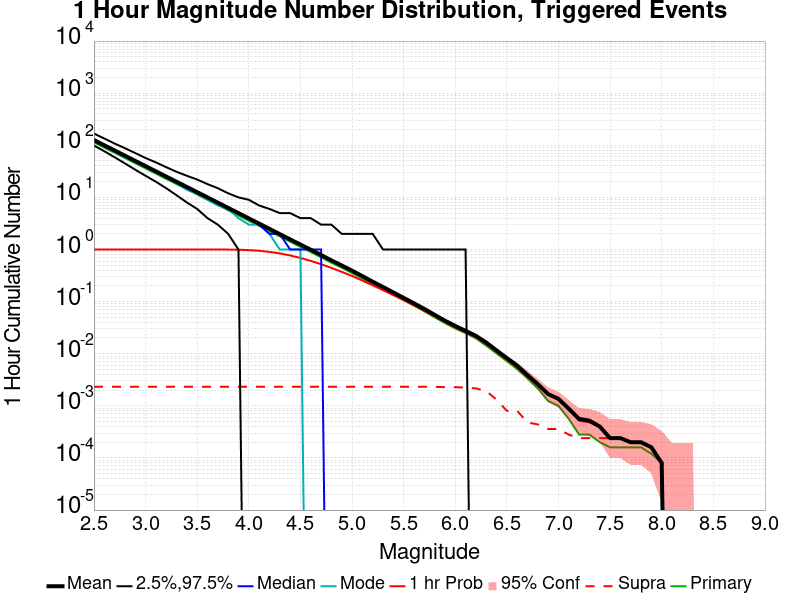

The table this chart was drawn from, first rows:
Mag, Mean, 2.5 %ile, 97.5 %ile, Median, Mode, 1 hr Probability, 1 hr Supra-Seis Prob, Primary Aftershocks Mean
2.5, 126.2, 99.0, 168.0, 122.0, 120.0, 1.0, 0.00232, 113.8
2.6, 100.2, 77.0, 135.0, 97.0, 98.0, 1.0, 0.00232, 90.37
2.7, 79.58, 59.0, 108.0, 77.0, 74.0, 1.0, 0.00232, 71.77
2.8, 63.21, 45.0, 88.0, 61.0, 59.0, 1.0, 0.00232, 57.01
2.9, 50.19, 34.0, 71.0, 49.0, 48.0, 1.0, 0.00232, 45.26
3.0, 39.88, 26.0, 57.0, 39.0, 37.0, 1.0, 0.00232, 35.97
3.1, 31.67, 20.0, 47.0, 31.0, 31.0, 1.0, 0.00232, 28.56
3.2, 25.14, 15.0, 38.0, 24.0, 24.0, 1.0, 0.00232, 22.69
3.3, 19.98, 11.0, 31.0, 19.0, 19.0, 1.0, 0.00232, 18.03
3.4, 15.86, 8.0, 26.0, 15.0, 14.0, 1.0, 0.00232, 14.32
3.5, 12.59, 6.0, 22.0, 12.0, 12.0, 1, 0.00232, 11.36
3.6, 10.01, 4.0, 18.0, 10.0, 9.0, 0.9999, 0.00232, 9.027
3.7, 7.935, 3.0, 15.0, 8.0, 7.0, 0.9992, 0.00232, 7.161
3.8, 6.291, 2.0, 12.0, 6.0, 6.0, 0.9972, 0.00232, 5.681
3.9, 4.995, 1.0, 10.0, 5.0, 4.0, 0.9898, 0.00232, 4.507
4.0, 3.952, 0.0, 9.0, 4.0, 3.0, 0.9738, 0.00232, 3.567
4.1, 3.143, 0.0, 7.0, 3.0, 3.0, 0.9454, 0.00232, 2.836
4.2, 2.491, 0.0, 6.0, 2.0, 2.0, 0.9008, 0.00232, 2.247
4.3, 1.976, 0.0, 5.0, 2.0, 1.0, 0.8413, 0.00232, 1.785
4.4, 1.565, 0.0, 5.0, 1.0, 1.0, 0.7698, 0.00232, 1.415
4.5, 1.245, 0.0, 4.0, 1.0, 1.0, 0.6883, 0.00232, 1.123
4.6, 0.9908, 0.0, 4.0, 1.0, 0.0, 0.6049, 0.00232, 0.8952
4.7, 0.7852, 0.0, 3.0, 1.0, 0.0, 0.5229, 0.00232, 0.7086
4.8, 0.6187, 0.0, 3.0, 0.0, 0.0, 0.4435, 0.00232, 0.5584
4.9, 0.4953, 0.0, 2.0, 0.0, 0.0, 0.3724, 0.00232, 0.4471
5.0, 0.393, 0.0, 2.0, 0.0, 0.0, 0.3106, 0.00232, 0.354
5.1, 0.3084, 0.0, 2.0, 0.0, 0.0, 0.254, 0.00232, 0.278
5.2, 0.2416, 0.0, 2.0, 0.0, 0.0, 0.2057, 0.00232, 0.2175
5.3, 0.1909, 0.0, 1.0, 0.0, 0.0, 0.1664, 0.00232, 0.1723
5.4, 0.15, 0.0, 1.0, 0.0, 0.0, 0.1337, 0.00232, 0.1353
5.5, 0.1181, 0.0, 1.0, 0.0, 0.0, 0.1074, 0.00232, 0.1064
5.6, 0.09276, 0.0, 1.0, 0.0, 0.0, 0.0856, 0.00232, 0.08356
5.7, 0.07256, 0.0, 1.0, 0.0, 0.0, 0.0674, 0.00232, 0.06516
5.8, 0.0558, 0.0, 1.0, 0.0, 0.0, 0.0522, 0.00232, 0.04992
5.9, 0.04312, 0.0, 1.0, 0.0, 0.0, 0.04056, 0.00228, 0.03868
6.0, 0.03412, 0.0, 1.0, 0.0, 0.0, 0.03224, 0.00228, 0.03052
6.1, 0.02752, 0.0, 1.0, 0.0, 0.0, 0.02628, 0.00224, 0.0248
6.2, 0.02204, 0.0, 0.0, 0.0, 0.0, 0.0212, 0.00216, 0.01976
6.3, 0.0164, 0.0, 0.0, 0.0, 0.0, 0.01572, 0.00192, 0.01428
6.4, 0.0116, 0.0, 0.0, 0.0, 0.0, 0.01116, 0.00132, 0.01012
6.5, 0.00824, 0.0, 0.0, 0.0, 0.0, 0.008, 8.0E-4, 0.0072
6.6, 0.00588, 0.0, 0.0, 0.0, 0.0, 0.0058, 8.0E-4, 0.00508
6.7, 0.00388, 0.0, 0.0, 0.0, 0.0, 0.00384, 4.8E-4, 0.00336
6.8, 0.0026, 0.0, 0.0, 0.0, 0.0, 0.00256, 4.4E-4, 0.00216
6.9, 0.00168, 0.0, 0.0, 0.0, 0.0, 0.00164, 3.6E-4, 0.00124
7.0, 0.00136, 0.0, 0.0, 0.0, 0.0, 0.00132, 3.6E-4, 0.001
7.1, 8.8E-4, 0.0, 0.0, 0.0, 0.0, 8.4E-4, 2.8E-4, 5.6E-4
7.2, 5.6E-4, 0.0, 0.0, 0.0, 0.0, 5.2E-4, 2.4E-4, 2.8E-4
7.3, 5.2E-4, 0.0, 0.0, 0.0, 0.0, 4.8E-4, 2.4E-4, 2.8E-4
7.4, 4.0E-4, 0.0, 0.0, 0.0, 0.0, 4.0E-4, 2.4E-4, 2.0E-4
7.5, 2.4E-4, 0.0, 0.0, 0.0, 0.0, 2.4E-4, 2.4E-4, 1.6E-4
7.6, 2.4E-4, 0.0, 0.0, 0.0, 0.0, 2.4E-4, 2.4E-4, 1.6E-4
7.7, 2.0E-4, 0.0, 0.0, 0.0, 0.0, 2.0E-4, 2.0E-4, 1.6E-4
7.8, 2.0E-4, 0.0, 0.0, 0.0, 0.0, 2.0E-4, 2.0E-4, 1.6E-4
7.9, 1.6E-4, 0.0, 0.0, 0.0, 0.0, 1.6E-4, 1.6E-4, 1.2E-4
8.0, 8.0E-5, 0.0, 0.0, 0.0, 0.0, 8.0E-5, 8.0E-5, 8.0E-5
8.1, 0.0, 0.0, 0.0, 0.0, 0.0, 0.0, 0.0, 0.0
8.2, 0.0, 0.0, 0.0, 0.0, 0.0, 0.0, 0.0, 0.0
8.3, 0.0, 0.0, 0.0, 0.0, 0.0, 0.0, 0.0, 0.0
8.4, 0.0, 0.0, 0.0, 0.0, 0.0, 0.0, 0.0, 0.0
... 6 more rows
